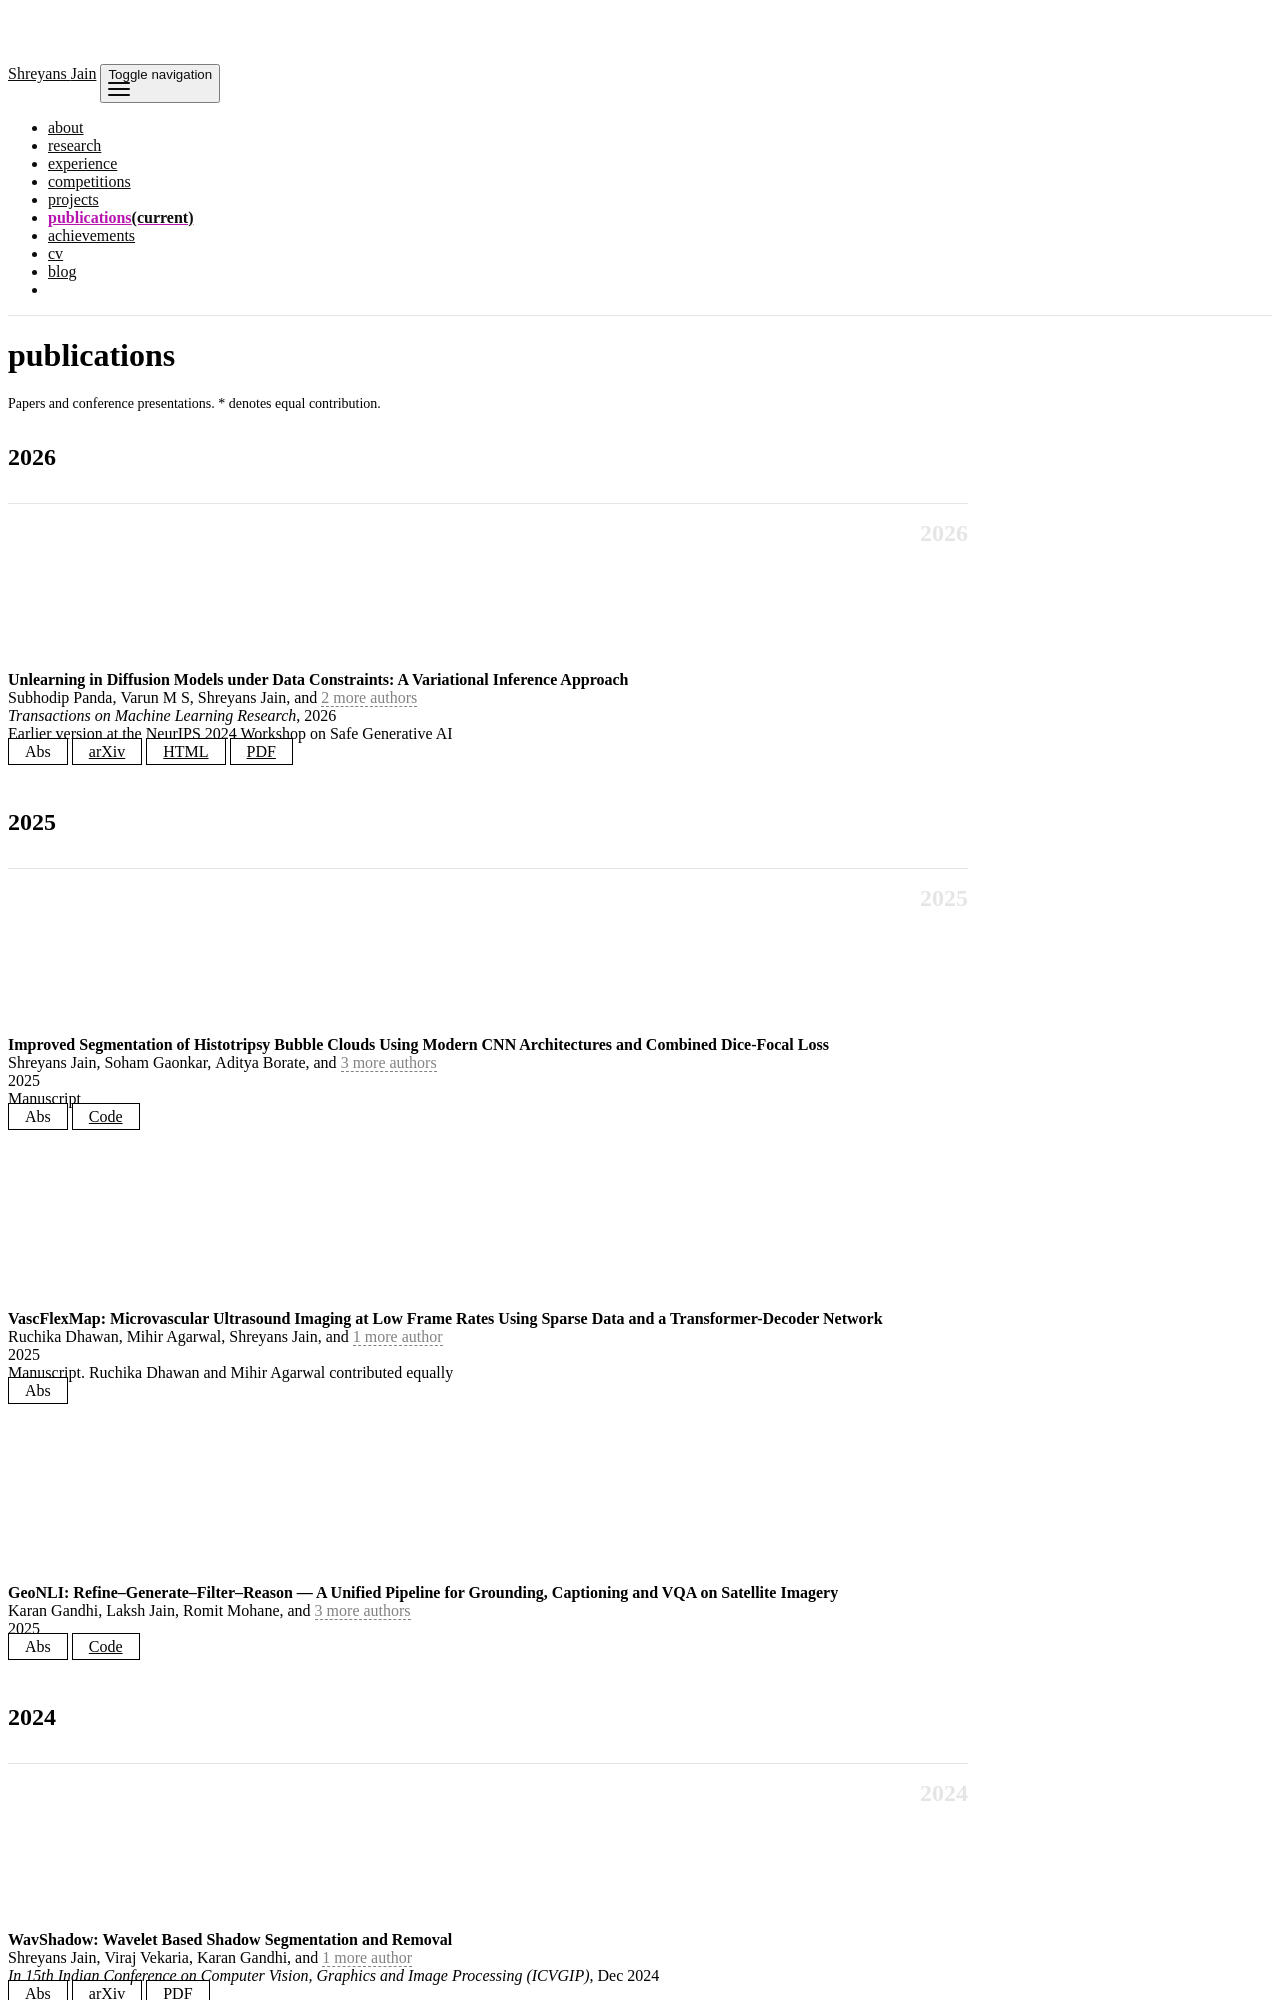

repository: ShreyansJain04/ShreyansJain04.github.io · page: publications/index.html · generator: jekyll

---
layout: page
permalink: /publications/
title: publications
description: Papers and conference presentations. * denotes equal contribution.
nav: true
nav_order: 5
years: [2026, 2025, 2024]
---
<!-- _pages/publications.md -->
<div class="publications">

{%- for y in page.years %}
  <h2 class="year">{{y}}</h2>
  {% bibliography -f {{ site.scholar.bibliography }} -q @*[year={{y}}]* %}
{% endfor %}

</div>

## Posters & talks

- **Suppressing Streak Artifacts Generated by the Interference of Imaging and Therapy Fields**, IEEE South Asian Ultrasonics Symposium (SAUS) 2024. [Poster (PDF)](/assets/pdf/streak_poster_saus2024.pdf)
- **Suppressing Streak Artifacts in Ultrasound Images during Therapy Guidance**, ISTU 2024, Taipei.
- **Reconstruction of Ultrasound Super-Resolution Images using a Hybrid Attention-based U-Net**, ISTU 2024, Taipei.
- **Ultrasound Image Segmentation of Histotripsy Ablation Using DeepLabV3 with Combined Dice-Focal Loss**, 31st European Symposium on Ultrasound Contrast Imaging, Rotterdam (abstract accepted for poster, Dec 2025).
- **Undergraduate Research Showcase, IIT Gandhinagar**: 2nd place among 120+ presenters.
- **Guest lecture: Transformation of Random Variables**, ES114 (400+ students), IIT Gandhinagar, 2025.
